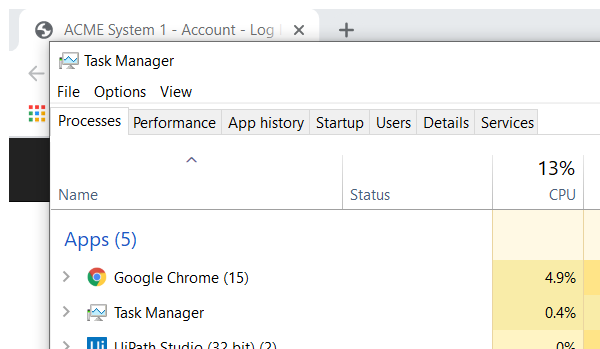
Task: Calculate Client Security Hash
Workflow: Login

Step 1: Attach Browser 'chrome.exe' in window 'ACME System 1 - Account - Log In' (chrome.exe)

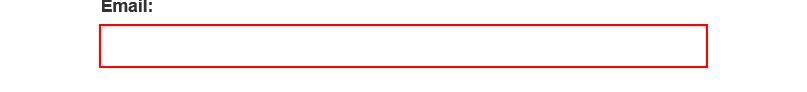
Step 2: type [Username] into the text box 'email'

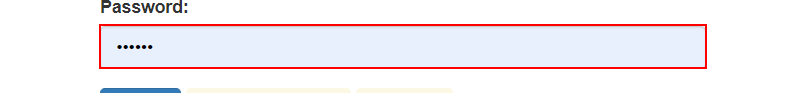
Step 3: type a value into the text box 'password'

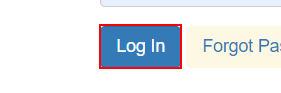
Step 4: click on the button

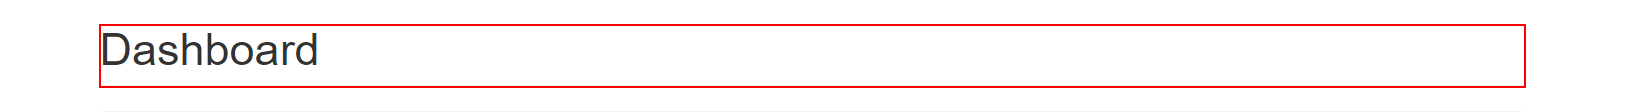
Step 5: find the heading